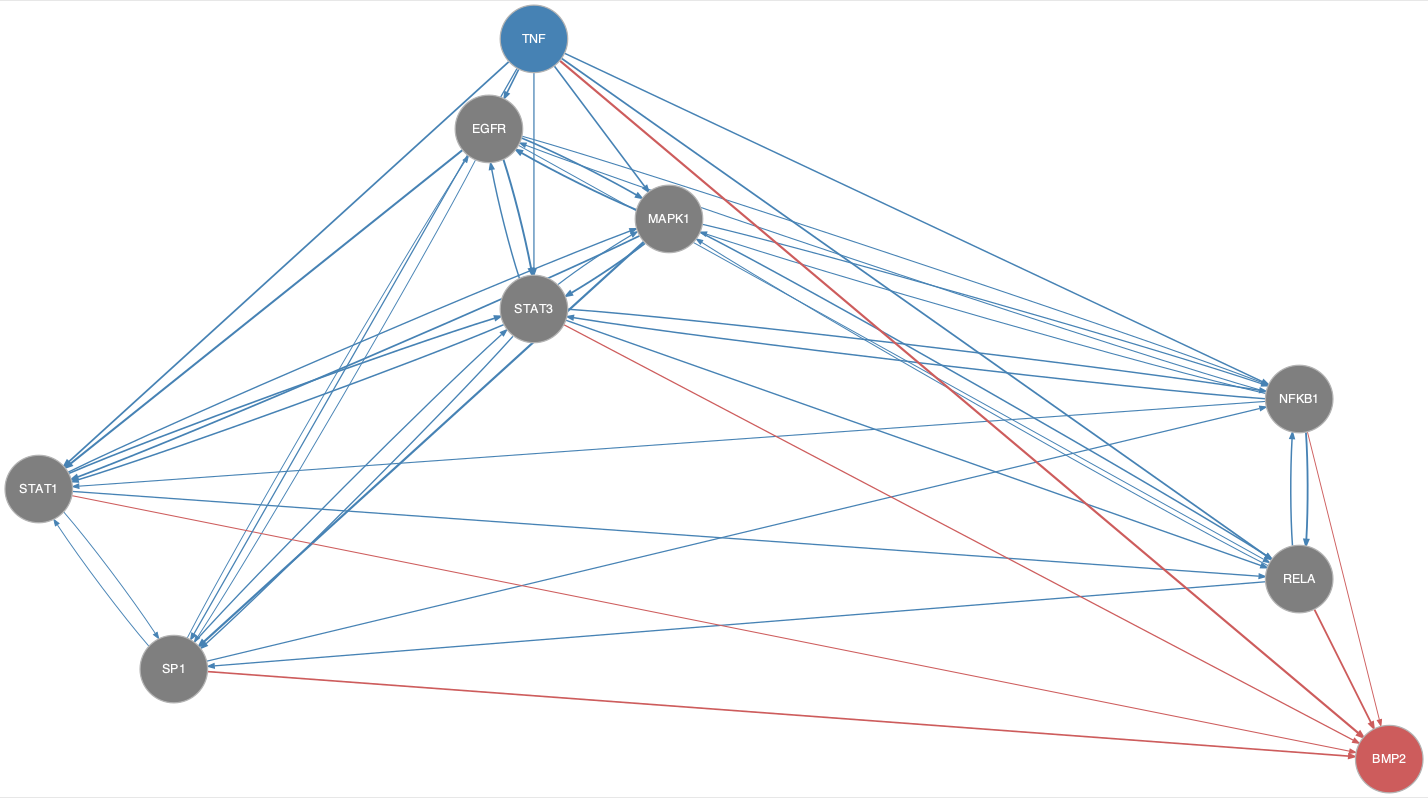

Source data for this figure (header and first rows):
from	to
EGFR	MAPK1
EGFR	NFKB1
EGFR	RELA
EGFR	SP1
EGFR	STAT1
EGFR	STAT3
MAPK1	EGFR
MAPK1	NFKB1
MAPK1	RELA
MAPK1	SP1
MAPK1	STAT1
MAPK1	STAT3
NFKB1	EGFR
NFKB1	MAPK1
NFKB1	RELA
NFKB1	STAT1
NFKB1	STAT3
RELA	MAPK1
RELA	NFKB1
RELA	SP1
SP1	EGFR
SP1	NFKB1
SP1	STAT1
SP1	STAT3
STAT1	MAPK1
STAT1	RELA
STAT1	SP1
STAT1	STAT3
STAT3	EGFR
STAT3	MAPK1
STAT3	NFKB1
STAT3	RELA
STAT3	SP1
STAT3	STAT1
TNF	EGFR
TNF	MAPK1
TNF	NFKB1
TNF	RELA
TNF	SP1
TNF	STAT1
TNF	STAT3
NFKB1	BMP2
RELA	BMP2
SP1	BMP2
STAT1	BMP2
STAT3	BMP2
TNF	BMP2
